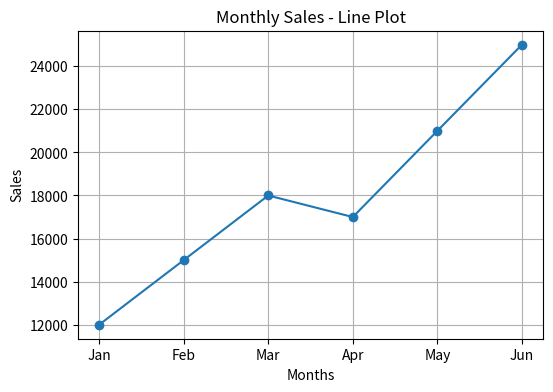
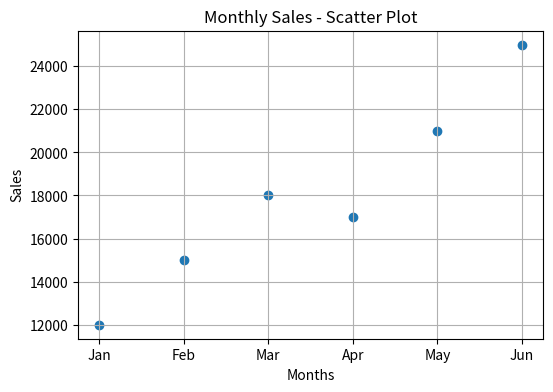
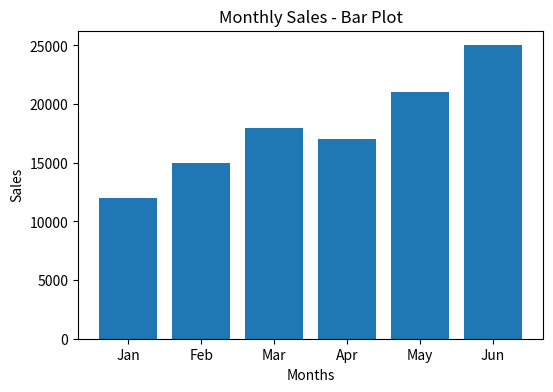

Generate these figures, in order, with matplotlib:
import matplotlib.pyplot as plt

months = ["Jan", "Feb", "Mar", "Apr", "May", "Jun"]
sales = [12000, 15000, 18000, 17000, 21000, 25000]

# 1. Line Plot
plt.figure(figsize=(6,4))
plt.plot(months, sales, marker='o')
plt.title("Monthly Sales - Line Plot")
plt.xlabel("Months")
plt.ylabel("Sales")
plt.grid(True)
plt.show()

# 2. Scatter Plot
plt.figure(figsize=(6,4))
plt.scatter(months, sales)
plt.title("Monthly Sales - Scatter Plot")
plt.xlabel("Months")
plt.ylabel("Sales")
plt.grid(True)
plt.show()

# 3. Bar Plot
plt.figure(figsize=(6,4))
plt.bar(months, sales)
plt.title("Monthly Sales - Bar Plot")
plt.xlabel("Months")
plt.ylabel("Sales")
plt.show()
